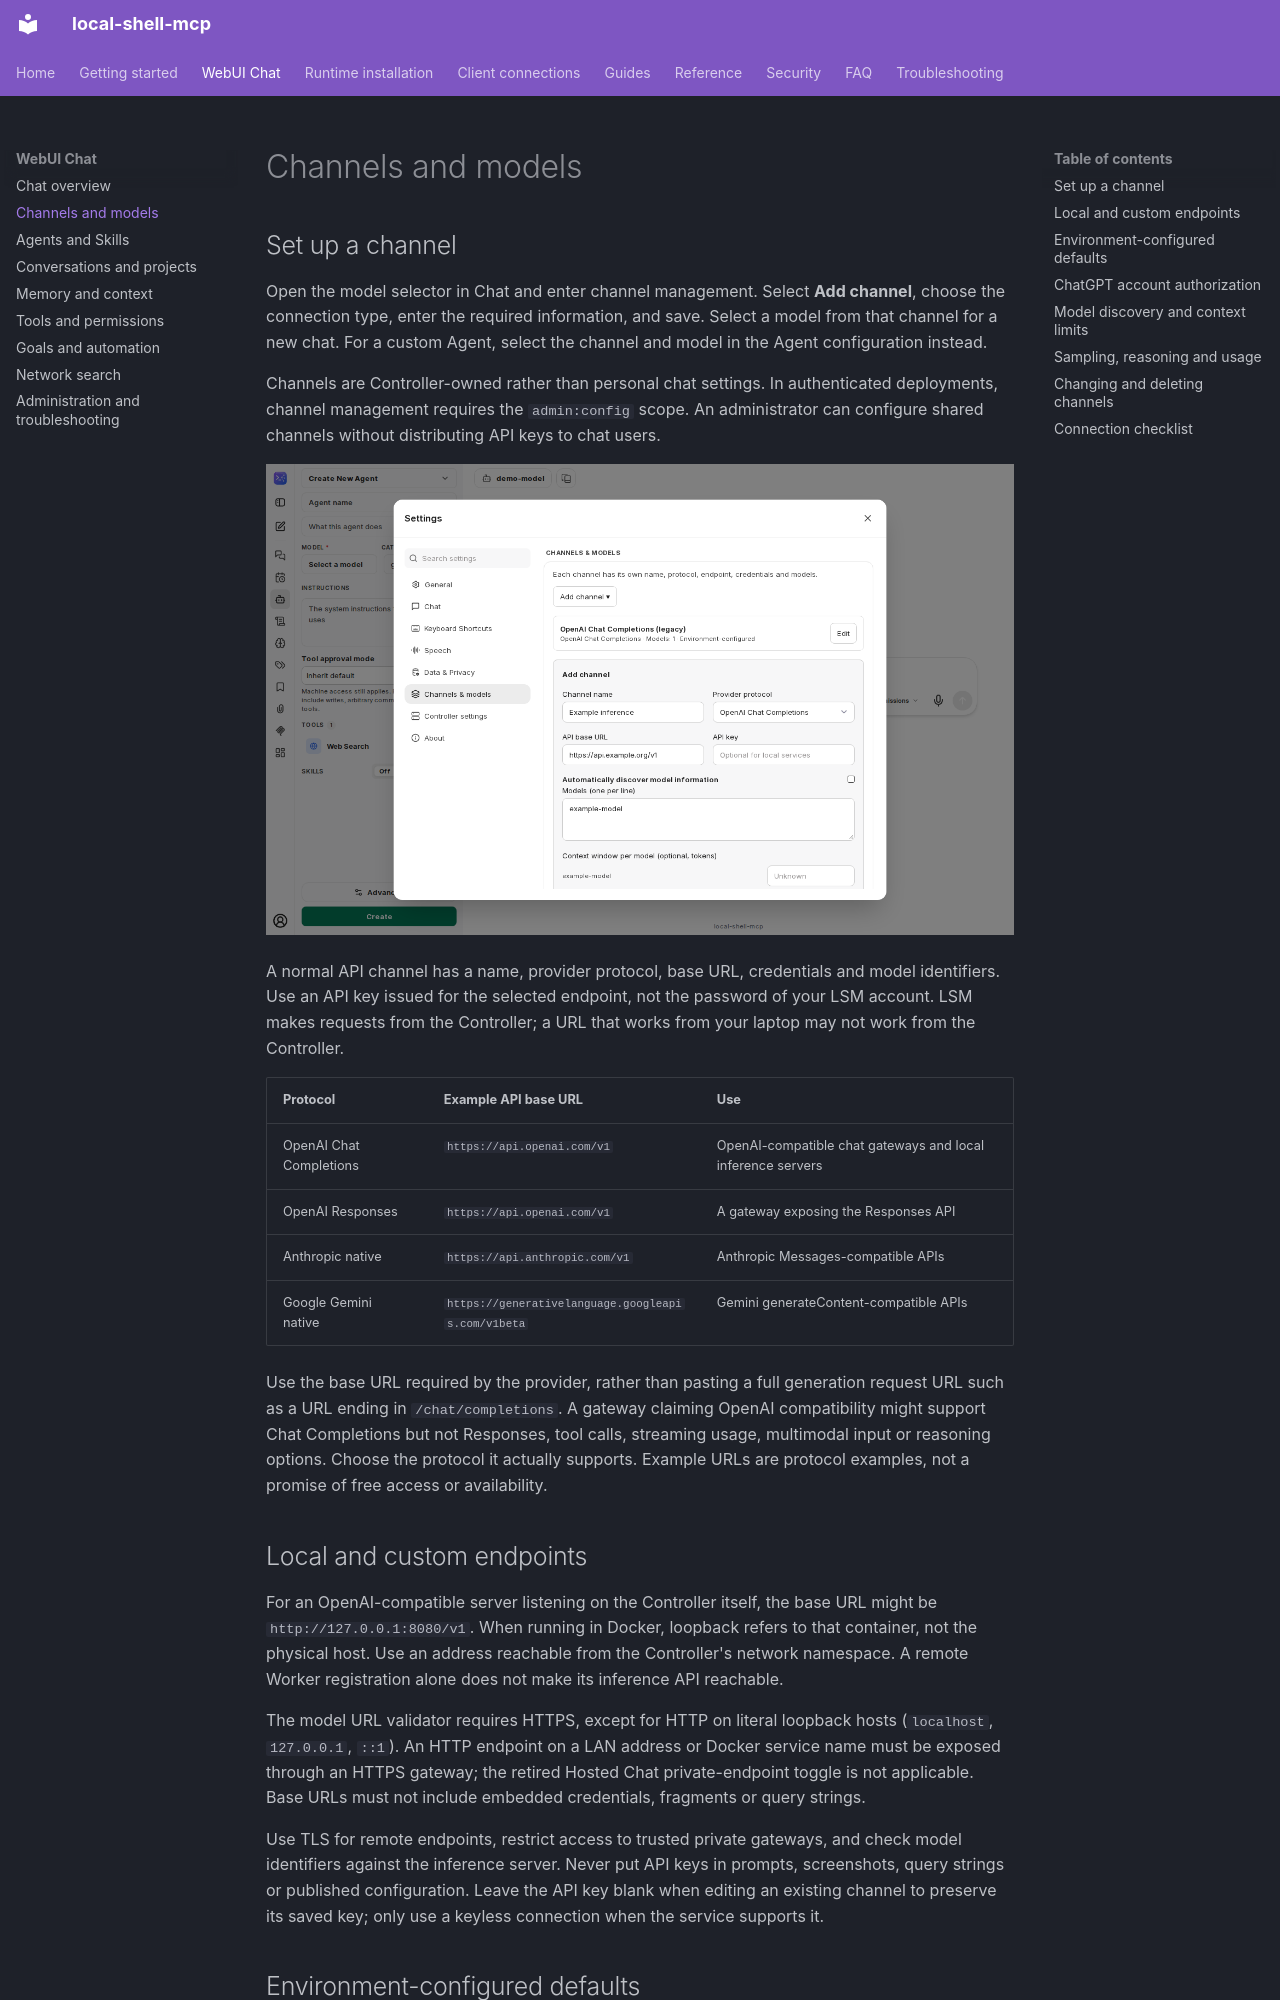

repository: fwerkor/local-shell-mcp · page: chat/channels/index.html · generator: mkdocs

# Channels and models

## Set up a channel

Open the model selector in Chat and enter channel management. Select **Add channel**, choose the connection type, enter the required information, and save. Select a model from that channel for a new chat. For a custom Agent, select the channel and model in the Agent configuration instead.

Channels are Controller-owned rather than personal chat settings. In authenticated deployments, channel management requires the `admin:config` scope. An administrator can configure shared channels without distributing API keys to chat users.

![Add a model channel in the actual channel configuration dialog](../assets/chat/channel-settings.png)

A normal API channel has a name, provider protocol, base URL, credentials and model identifiers. Use an API key issued for the selected endpoint, not the password of your LSM account. LSM makes requests from the Controller; a URL that works from your laptop may not work from the Controller.

| Protocol | Example API base URL | Use |
|---|---|---|
| OpenAI Chat Completions | `https://api.openai.com/v1` | OpenAI-compatible chat gateways and local inference servers |
| OpenAI Responses | `https://api.openai.com/v1` | A gateway exposing the Responses API |
| Anthropic native | `https://api.anthropic.com/v1` | Anthropic Messages-compatible APIs |
| Google Gemini native | `https://generativelanguage.googleapis.com/v1beta` | Gemini generateContent-compatible APIs |

Use the base URL required by the provider, rather than pasting a full generation request URL such as a URL ending in `/chat/completions`. A gateway claiming OpenAI compatibility might support Chat Completions but not Responses, tool calls, streaming usage, multimodal input or reasoning options. Choose the protocol it actually supports. Example URLs are protocol examples, not a promise of free access or availability.

## Local and custom endpoints

For an OpenAI-compatible server listening on the Controller itself, the base URL might be `http://127.0.0.1:8080/v1`. When running in Docker, loopback refers to that container, not the physical host. Use an address reachable from the Controller's network namespace. A remote Worker registration alone does not make its inference API reachable.

The model URL validator requires HTTPS, except for HTTP on literal loopback hosts (`localhost`, `127.0.0.1`, `::1`). An HTTP endpoint on a LAN address or Docker service name must be exposed through an HTTPS gateway; the retired Hosted Chat private-endpoint toggle is not applicable. Base URLs must not include embedded credentials, fragments or query strings.

Use TLS for remote endpoints, restrict access to trusted private gateways, and check model identifiers against the inference server. Never put API keys in prompts, screenshots, query strings or published configuration. Leave the API key blank when editing an existing channel to preserve its saved key; only use a keyless connection when the service supports it.

## Environment-configured defaults

The built-in OpenAI profile can be configured before launch using `LOCAL_SHELL_MCP_MODEL_BASE_URL` (or `OPENAI_BASE_URL`), `LOCAL_SHELL_MCP_MODEL` and `LOCAL_SHELL_MCP_MODEL_API_KEY` (or `OPENAI_API_KEY`). The built-in Anthropic and Google profiles can read `ANTHROPIC_API_KEY` and `GOOGLE_KEY` / `GOOGLE_API_KEY` respectively. Saved built-in profiles take precedence over their environment-derived fallback; use named channels for multiple independent endpoints. Environment-configured defaults are not an alternative to protecting service secrets.
